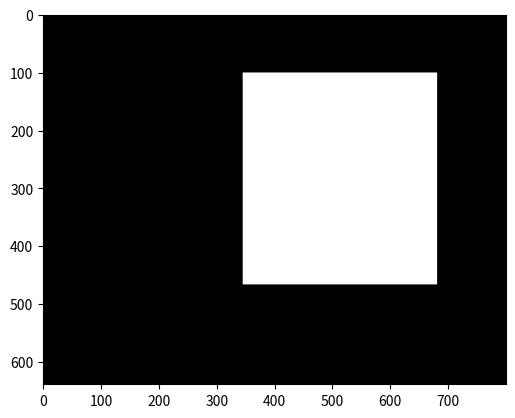

Python code for this plot:
"""
CSM 2170 -- Spring 2018
Assignment:
Submitted by: Nathan Bartholomew
"""

import numpy as np
import matplotlib.pyplot as plt
import random

# size = 10
#
# h = size
# w = size

# h = 200
# w = 100
#
# resultImage = np.zeros((h,w,3), dtype = 'uint8')

# for i in range(size):
#     resultImage[i:, i] = [255, 255, 255]

# resultImage[:,:] = [255, 255, 255]

largeImage = np.zeros((random.randint(500, 750), random.randint(750, 1000), 3), dtype = 'uint8')

smallImage = np.zeros((random.randint(200, 400), random.randint(300, 600), 3), dtype = 'uint8')
smallImage[:,:] = [255, 255, 255]

# resultImage = np.zeros((len(largeImage), len(largeImage[0]), 3), dtype = 'uint8')
# resultImage[:,:] = largeImage

resultImage = largeImage

upperLeftRow = random.randint(0, len(largeImage) - len(smallImage))
upperLeftCol = random.randint(0, len(largeImage[0]) - len(smallImage[0]))

resultImage[upperLeftRow:upperLeftRow + len(smallImage) , upperLeftCol:upperLeftCol + len(smallImage[0])] = smallImage

# plt.imshow(largeImage)
# plt.show()

plt.imshow(resultImage)
plt.show()


# for r in range(len(billy)):
#     for c in range(len(billy[0])):
#         for i in range(3):
#             billy[r, c, i] = int(billy[r, c, i] * (billy[r, c, 3] / 255) + 255 * (1 - billy[r, c, 3] / 255))
#
# billy = billy[:, :, 0:3]